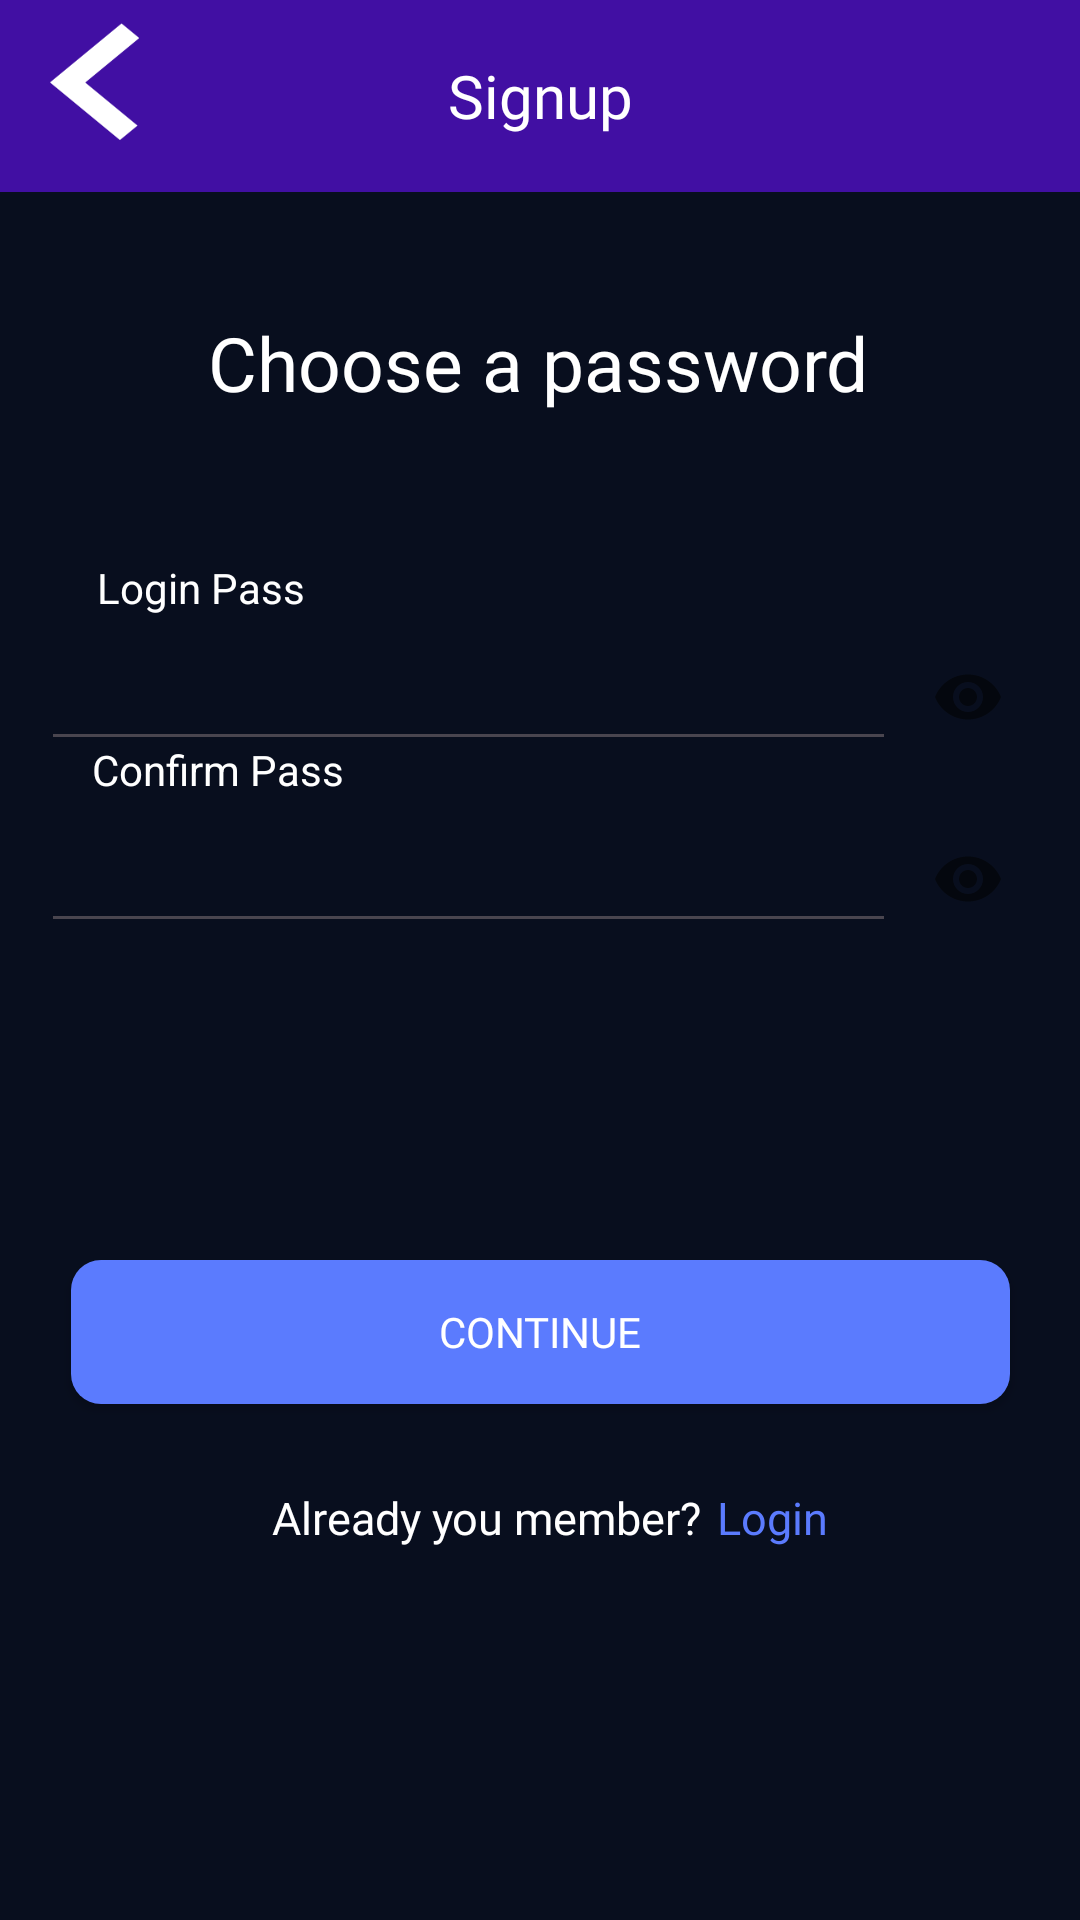

Layout XML and referenced resources for this Android screen:
<!-- AndroidManifest.xml: application theme Theme.LanguageApp -->
<!-- res/layout/activity_signup2.xml -->
<?xml version="1.0" encoding="utf-8"?>
<androidx.constraintlayout.widget.ConstraintLayout xmlns:android="http://schemas.android.com/apk/res/android"
    xmlns:app="http://schemas.android.com/apk/res-auto"
    xmlns:tools="http://schemas.android.com/tools"
    android:id="@+id/main"
    android:layout_width="match_parent"
    android:layout_height="match_parent"
    android:theme="@style/Base.Theme.LanguageApp"
    tools:context="com.example.MobileAppCourse.Signup2">

    <com.google.android.material.appbar.MaterialToolbar
        android:id="@+id/topAppBarLogin"
        android:layout_width="match_parent"
        android:layout_height="0dp"
        android:layout_marginBottom="101dp"
        android:background="#410FA3"


        app:layout_constraintEnd_toEndOf="parent"
        app:layout_constraintHorizontal_bias="1.0"
        app:layout_constraintStart_toStartOf="parent"
        app:layout_constraintTop_toTopOf="parent"
        app:layout_constraintVertical_bias="0.0">


        <TextView
            android:id="@+id/toolbar_title"
            android:layout_width="wrap_content"
            android:layout_height="wrap_content"
            android:layout_gravity="center"
            android:fontFamily="@font/fredoka_semibold"
            android:text="Signup"
            android:textColor="@color/white"
            android:background="#410FA3"
            android:textSize="20sp" />

    </com.google.android.material.appbar.MaterialToolbar>

    <TextView
        android:id="@+id/textView3"
        android:layout_width="wrap_content"
        android:layout_height="wrap_content"
        android:layout_marginBottom="124dp"
        android:fontFamily="@font/fredoka_semibold"
        android:text="Already you member? "
        android:theme="@style/Base.Theme.LanguageApp"
        android:textSize="15sp"
        app:layout_constraintBottom_toBottomOf="parent"
        app:layout_constraintEnd_toEndOf="parent"
        app:layout_constraintHorizontal_bias="0.426"
        app:layout_constraintStart_toStartOf="parent" />

    <TextView
        android:id="@+id/textViewLogin"
        android:layout_width="wrap_content"
        android:layout_height="wrap_content"
        android:layout_marginBottom="124dp"
        android:fontFamily="@font/fredoka_semibold"
        android:text="Login"
        android:textColor="#5B7BFE"
        android:textSize="15sp"
        app:layout_constraintBottom_toBottomOf="parent"
        app:layout_constraintEnd_toEndOf="parent"
        app:layout_constraintHorizontal_bias="0.014"
        app:layout_constraintStart_toEndOf="@+id/textView3" />

    <TextView
        android:id="@+id/textView8"
        android:layout_width="wrap_content"
        android:layout_height="wrap_content"
        android:layout_marginBottom="100dp"
        android:text="Login Pass"
        android:theme="@style/Base.Theme.LanguageApp"
        app:layout_constraintBottom_toBottomOf="@+id/textInputLayout4"
        app:layout_constraintEnd_toEndOf="parent"
        app:layout_constraintHorizontal_bias="0.111"
        app:layout_constraintStart_toStartOf="parent" />

    <com.google.android.material.textfield.TextInputLayout
        android:id="@+id/textInputLayout4"
        android:layout_width="wrap_content"
        android:layout_height="100dp"
        app:layout_constraintBottom_toBottomOf="parent"
        app:layout_constraintEnd_toEndOf="parent"
        app:layout_constraintStart_toStartOf="parent"

        app:layout_constraintTop_toBottomOf="@+id/signup_1_text_1"
        app:layout_constraintVertical_bias="0.168"
        app:passwordToggleEnabled="true">

        <EditText
            android:id="@+id/editTextPass"
            android:layout_width="333dp"
            android:layout_height="43dp"
            android:layout_marginBottom="340dp"
            android:ems="10"
            android:theme="@style/Base.Theme.LanguageApp"
            android:inputType="textPassword"
            app:layout_constraintBottom_toBottomOf="parent"
            app:layout_constraintEnd_toEndOf="parent"
            app:layout_constraintStart_toStartOf="parent" />
    </com.google.android.material.textfield.TextInputLayout>

    <TextView
        android:id="@+id/textView9"
        android:layout_width="wrap_content"
        android:layout_height="wrap_content"
        android:layout_marginBottom="100dp"
        android:text="Confirm Pass"
        android:theme="@style/Base.Theme.LanguageApp"
        app:layout_constraintBottom_toBottomOf="@+id/textInputLayout5"
        app:layout_constraintEnd_toEndOf="parent"
        app:layout_constraintHorizontal_bias="0.111"
        app:layout_constraintStart_toStartOf="parent" />


    <com.google.android.material.textfield.TextInputLayout
        android:id="@+id/textInputLayout5"
        android:layout_width="wrap_content"
        android:layout_height="100dp"
        app:layout_constraintBottom_toBottomOf="parent"
        app:layout_constraintEnd_toEndOf="parent"

        app:layout_constraintStart_toStartOf="parent"
        app:layout_constraintTop_toBottomOf="@+id/signup_1_text_1"
        app:layout_constraintVertical_bias="0.319"
        app:passwordToggleEnabled="true">

        <EditText
            android:id="@+id/editTextPass2"
            android:layout_width="333dp"
            android:layout_height="43dp"
            android:layout_marginBottom="340dp"
            android:ems="10"
            android:theme="@style/Base.Theme.LanguageApp"
            android:inputType="textPassword"
            app:layout_constraintBottom_toBottomOf="parent"
            app:layout_constraintEnd_toEndOf="parent"
            app:layout_constraintStart_toStartOf="parent" />
    </com.google.android.material.textfield.TextInputLayout>

    <androidx.appcompat.widget.AppCompatButton
        android:id="@+id/back_button_login"
        android:layout_width="30dp"
        android:layout_height="39dp"
        android:background="@drawable/back_button"
        android:onClick="onBackButtonClicked"
        app:layout_constraintBottom_toBottomOf="parent"
        app:layout_constraintEnd_toEndOf="parent"
        app:layout_constraintHorizontal_bias="0.049"
        app:layout_constraintStart_toStartOf="parent"
        app:layout_constraintTop_toTopOf="parent"
        app:layout_constraintVertical_bias="0.013" />

    <TextView
        android:id="@+id/signup_1_text_1"
        android:layout_width="wrap_content"
        android:layout_height="wrap_content"
        android:layout_gravity="center"
        android:layout_marginTop="40dp"
        android:theme="@style/Base.Theme.LanguageApp"
        android:fontFamily="@font/fredoka_semibold"
        android:text="Choose a password"
        android:textSize="25sp"
        app:layout_constraintEnd_toEndOf="parent"
        app:layout_constraintHorizontal_bias="0.497"
        app:layout_constraintStart_toStartOf="parent"
        app:layout_constraintTop_toBottomOf="@+id/topAppBarLogin" />



    <androidx.appcompat.widget.AppCompatButton
        android:id="@+id/choose_button"
        android:layout_width="313dp"
        android:layout_height="0dp"
        android:layout_marginBottom="172dp"
        android:background="@drawable/button_round_blue"
        android:fontFamily="@font/fredoka_semibold"
        android:text="Continue"
        android:textColor="@color/white"
        app:layout_constraintBottom_toBottomOf="parent"
        app:layout_constraintEnd_toEndOf="parent"
        app:layout_constraintStart_toStartOf="parent" />

</androidx.constraintlayout.widget.ConstraintLayout>
<!-- resources referenced by this layout -->
<resources>
  <!-- drawable back_button: png bitmap (drawable, 664 bytes) -->
  <!-- drawable button_round_blue (drawable) -->
  <?xml version="1.0" encoding="utf-8"?>
  <selector xmlns:android="http://schemas.android.com/apk/res/android">
      <item android:state_enabled="true">
          <shape android:shape="rectangle">
              <solid android:color="#5B7BFE" />
              <corners android:radius="10dp" />
          </shape>
      </item>
  </selector>
  <style name="Base.Theme.LanguageApp" parent="Theme.Material3.DayNight.NoActionBar">
          
          
          <item name="android:background"> #080e1e </item>
          <item name="android:textColor"> #FFFFFF </item>
      </style>
  <style name="Theme.LanguageApp" parent="Base.Theme.LanguageApp">
  
      </style>
  <!-- not gathered from this repository: default colours our renderer supplied (Android Studio template values) -->
  <color name="white">#FFFFFFFF</color>
</resources>
